Run: headless pygame with SDL's dummy video driver; simulated clock (each Clock.tick advances the game by its frame time, no real sleeping); random seed 0; keys injected as events and as key.get_pressed() state; no mouse input.
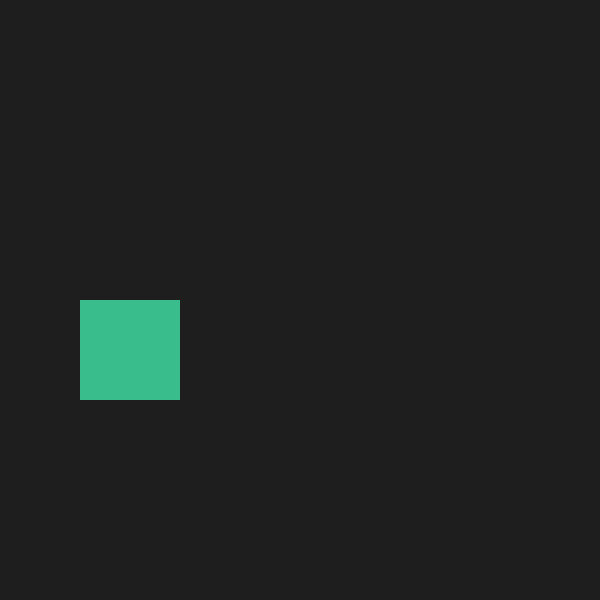
Frame 1 of 4 · flips 1–60 · no input
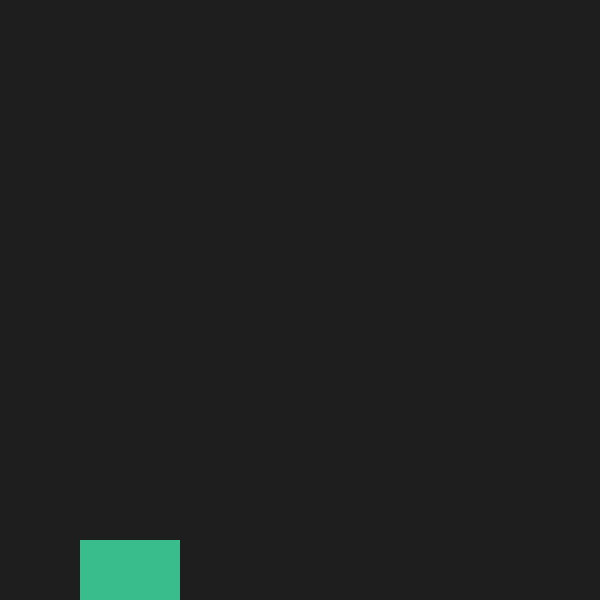
Frame 2 of 4 · flips 61–180 · tapped SPACE, RETURN · held RIGHT (→), D
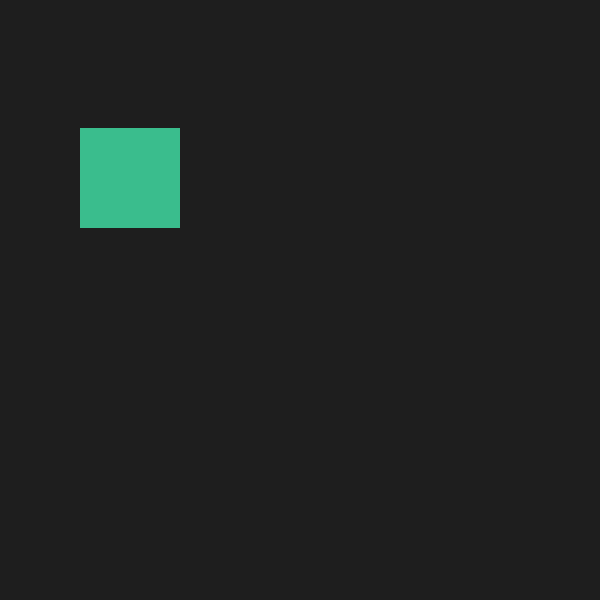
Frame 3 of 4 · flips 181–300 · held DOWN (↓), S
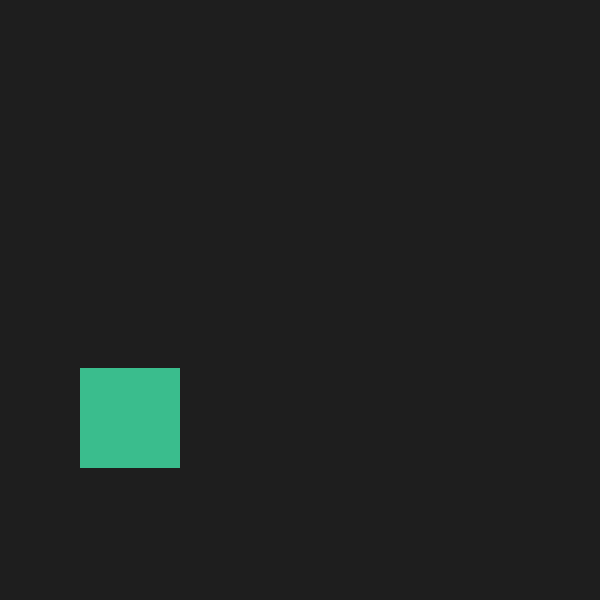
Frame 4 of 4 · flips 301–420 · held LEFT (←), A, UP (↑), W

The pygame program that drew these frames:

import pygame
import sys

pygame.init()

largura = 600
altura = 600
tela = pygame.display.set_mode((largura, altura))
pygame.display.set_caption("Teste de Movimento")

# Posição do quadrado
x = 80
y = 180
velocidade = 2

cor_fundo = (30, 30, 30)
cor_quadrado = (58, 189, 141)

clock = pygame.time.Clock()

rodando = True
while rodando:
    for evento in pygame.event.get():
        if evento.type == pygame.QUIT:
            rodando = False

    # Movimento automático
    y += velocidade

    if y > altura:
        y = -50

    # Desenho
    tela.fill(cor_fundo)
    pygame.draw.rect(tela, cor_quadrado, (x, y, 100, 100))

    pygame.display.flip()
    clock.tick(60)

pygame.quit()
sys.exit()
